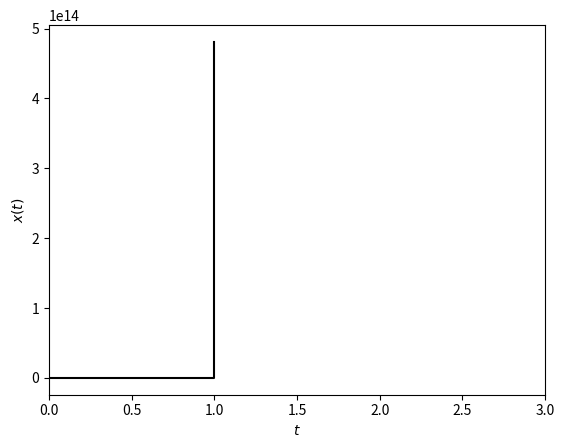
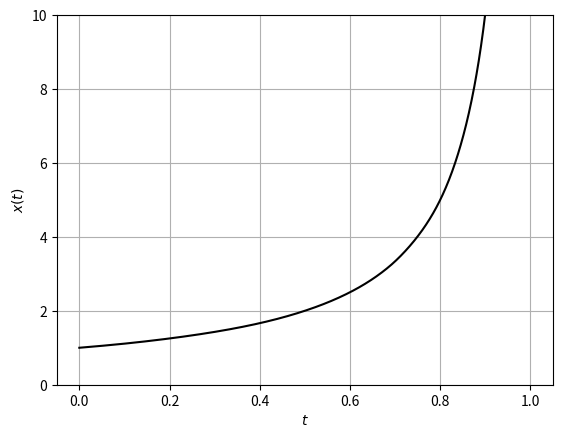
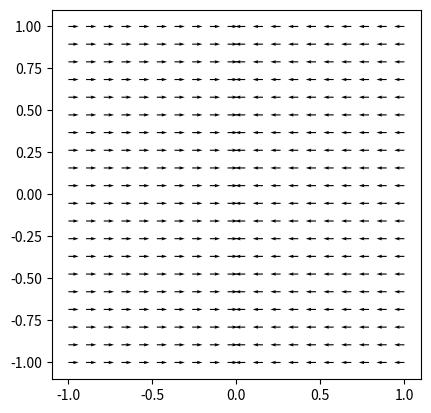
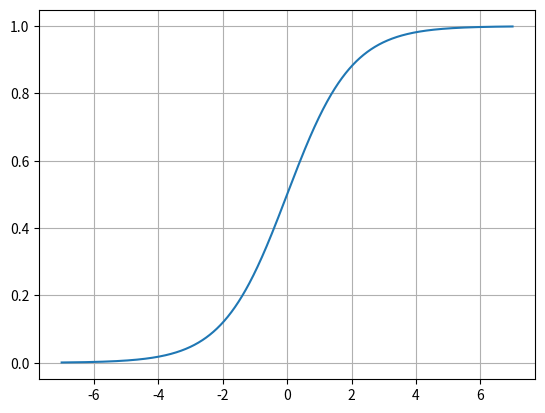
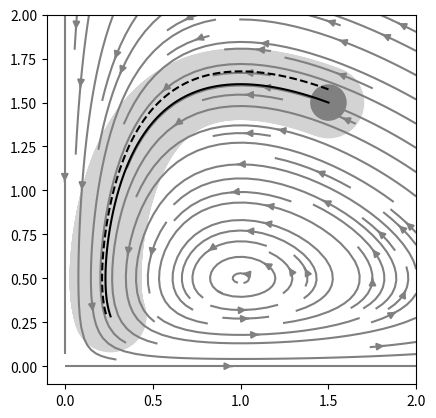
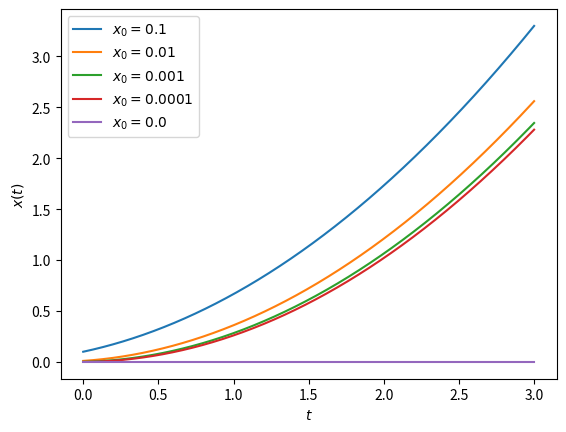

Generate these figures, in order, with matplotlib:
from numpy import *
from numpy.linalg import *
from scipy.integrate import solve_ivp
from matplotlib.pyplot import *

rcParams['figure.dpi'] = 200

def Q(f, xs, ys):
    X, Y = meshgrid(xs, ys)
    fx = vectorize(lambda x, y: f([x, y])[0])
    fy = vectorize(lambda x, y: f([x, y])[1])
    return X, Y, fx(X, Y), fy(X, Y)

def fun(t, y):
    return y * y
t0, tf, y0 = 0.0, 3.0, array([1.0])
result = solve_ivp(fun, t_span=[t0, tf], y0=y0)
figure()
plot(result["t"], result["y"][0], "k")
xlim(t0, tf); xlabel("$t$"); ylabel("$x(t)$")

tf = 1.0
r = solve_ivp(fun, [t0, tf], y0,
              dense_output=True)
figure()
t = linspace(t0, tf, 1000)
plot(t, r["sol"](t)[0], "k")
ylim(0.0, 10.0); grid();
xlabel("$t$"); ylabel("$x(t)$")

def f(x1x2):
    x1, x2 = x1x2
    dx1 = 1.0 if x1 < 0.0 else -1.0
    return array([dx1, 0.0])
figure()
x1 = x2 = linspace(-1.0, 1.0, 20)
gca().set_aspect(1.0)
quiver(*Q(f, x1, x2), color="k")

def sigma(x):
  return 1 / (1 + exp(-x))
figure()
x = linspace(-7.0, 7.0, 1000)
plot(x, sigma(x), label="$y=\sigma(x)$")
grid(True)

alpha = 2 / 3; beta = 4 / 3; delta = gamma = 1.0

def fun(t, y):
    x, y = y
    u = alpha * x - beta * x * y
    v = delta * x * y - gamma * y
    return array([u, v])

tf = 3.0
result = solve_ivp(
  fun, 
  t_span=(0.0, tf), 
  y0=[1.5, 1.5], 
  max_step=0.01)
x, y = result["y"][0], result["y"][1]

def display_streamplot():
    ax = gca()
    xr = yr = linspace(0.0, 2.0, 1000)
    def f(y):
        return fun(0, y)
    streamplot(*Q(f, xr, yr), color="grey")

def display_reference_solution():
    for xy in zip(x, y):
        x_, y_ = xy
        gca().add_artist(Circle((x_, y_), 
                         0.2, color="#d3d3d3"))
    gca().add_artist(Circle((x[0], y[0]), 0.1, 
                     color="#808080"))
    plot(x, y, "k")

def display_alternate_solution():
    result = solve_ivp(fun, 
                       t_span=[0.0, tf],
                       y0=[1.5, 1.575], 
                       max_step=0.01)
    x, y = result["y"][0], result["y"][1]
    plot(x, y, "k--")

figure()
display_streamplot()
display_reference_solution()
display_alternate_solution()
axis([0,2,0,2]); axis("square")

def fun(t, y):
  x = y[0]
  dx = sqrt(abs(y))
  return [dx]
tspan = [0.0, 3.0]
t = linspace(tspan[0], tspan[1], 1000)

figure()
for x0 in [0.1, 0.01, 0.001, 0.0001, 0.0]:
    r = solve_ivp(fun, tspan, [x0], 
        dense_output=True)
    plot(t, r["sol"](t)[0], 
         label=f"$x_0 = {x0}$")
xlabel("$t$"); ylabel("$x(t)$")
legend()